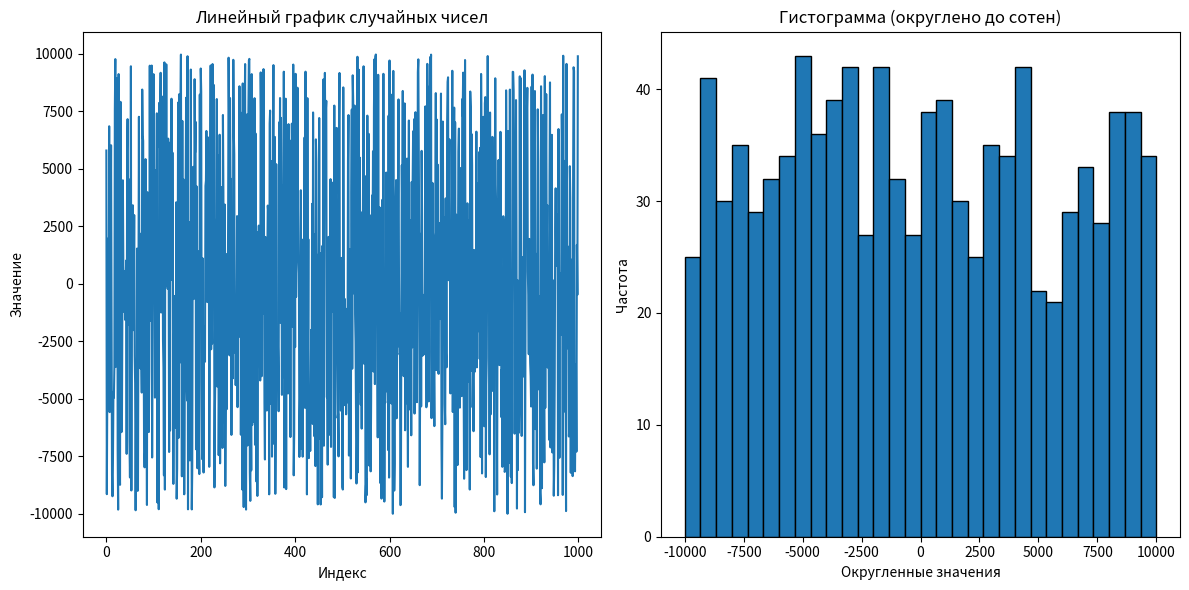
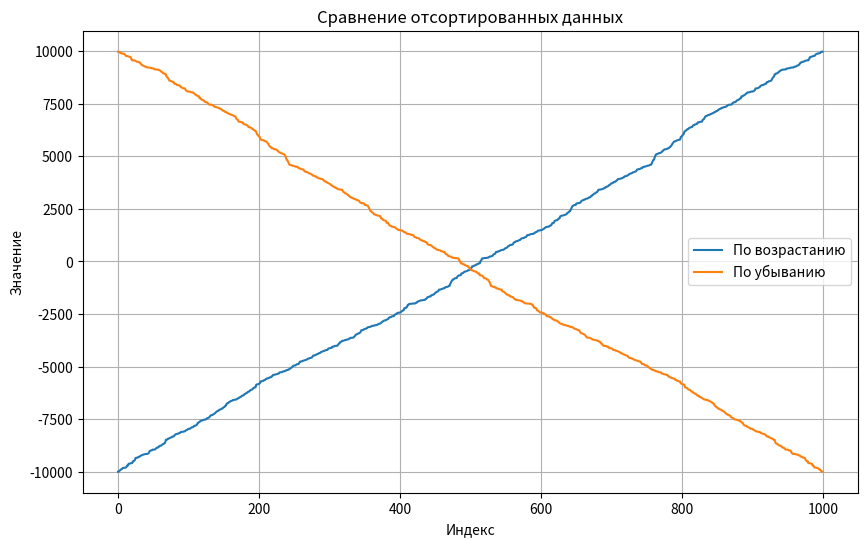

Reproduce these figures in Python, in order.
import numpy as np
import pandas as pd
import matplotlib.pyplot as plt
from math import sqrt

#Генерация случайных чисел
np.random.seed(42)  # Для воспроизводимости результатов
random_numbers = np.random.randint(-10000, 10001, size=1000)
series = pd.Series(random_numbers)

#Вывод первых нескольких значений для проверки
print("Первые 10 значений Series:")
print(series.head(10))
print("\n")

#Расчет числовых характеристик
max_value = series.max()
value_counts = series.value_counts()
repeated_values_count = value_counts[value_counts > 1].count()
sum_values = series.sum()
std_dev = series.std()
median = series.median()
above_median_count = (series >= median).sum()

#Вывод результатов
print("Числовые характеристики:")
print(f"1. Максимальное значение: {max_value}")
print(f"2. Количество повторяющихся значений: {repeated_values_count}")
print(f"3. Сумма чисел: {sum_values}")
print(f"4. Среднеквадратическое отклонение: {std_dev:.2f}")
print(f"5. Количество чисел больше или равных медиане ({median}): {above_median_count}")
print("\n")

#Визуализация данных
plt.figure(figsize=(12, 6))

#Линейный график
plt.subplot(1, 2, 1)
plt.plot(series)
plt.title('Линейный график случайных чисел')
plt.xlabel('Индекс')
plt.ylabel('Значение')

#Гистограмма с округлением до сотен
rounded_values = np.round(series / 100) * 100
plt.subplot(1, 2, 2)
plt.hist(rounded_values, bins=30, edgecolor='black')
plt.title('Гистограмма (округлено до сотен)')
plt.xlabel('Округленные значения')
plt.ylabel('Частота')

plt.tight_layout()
plt.show()

#Создание DataFrame
df = pd.DataFrame({
    'Original': series,
    'Sorted_Ascending': series.sort_values(ignore_index=True),
    'Sorted_Descending': series.sort_values(ascending=False, ignore_index=True)
})

#Визуализация отсортированных данных
plt.figure(figsize=(10, 6))
plt.plot(df['Sorted_Ascending'], label='По возрастанию')
plt.plot(df['Sorted_Descending'], label='По убыванию')
plt.title('Сравнение отсортированных данных')
plt.xlabel('Индекс')
plt.ylabel('Значение')
plt.legend()
plt.grid(True)
plt.show()

#Вывод первых строк для проверки
print("DataFrame с отсортированными столбцами:")
print(df.head())